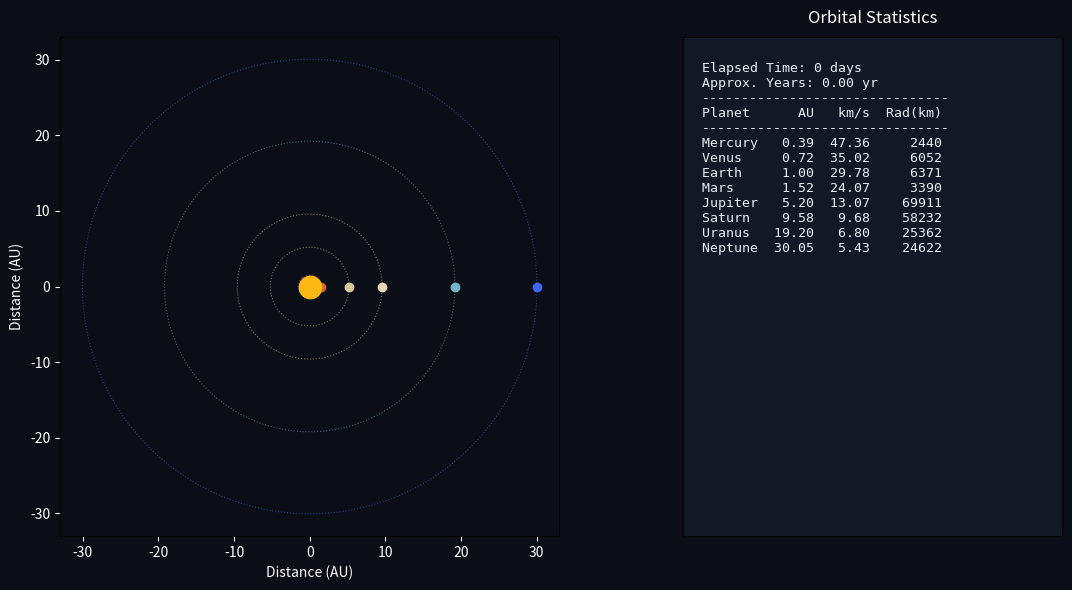

Write the Python code that produced this figure.
# solar_system_stats.py
# Source: an AI Mode conversation Roger pasted 2026-11-19 (his request:
# "Free code to make an orbital solar system graphic with statistics").
# Desktop program: Python + matplotlib. Run: pip install matplotlib,
# then: python solar_system_stats.py
# The web version of this graphic lives in the Federation science gallery
# (science-gallery.html, same planet data and statistics).
import math
import matplotlib.pyplot as plt
from matplotlib.animation import FuncAnimation

# Planet data: (name, semi-major axis in AU, orbital period in Earth days,
#               orbital speed in km/s, radius in km, color)
PLANETS = [
    ("Mercury", 0.39, 87.97, 47.36, 2439.7, "#A5A5A5"),
    ("Venus", 0.72, 224.70, 35.02, 6051.8, "#E3BB76"),
    ("Earth", 1.00, 365.25, 29.78, 6371.0, "#4F94CD"),
    ("Mars", 1.52, 686.98, 24.07, 3389.5, "#D95F43"),
    ("Jupiter", 5.20, 4332.59, 13.07, 69911.0, "#D8CA9D"),
    ("Saturn", 9.58, 10759.22, 9.68, 58232.0, "#EAD6B8"),
    ("Uranus", 19.20, 30688.50, 6.80, 25362.0, "#72B5C4"),
    ("Neptune", 30.05, 60195.00, 5.43, 24622.0, "#3E66F9"),
]

fig, (ax_orb, ax_stat) = plt.subplots(
    1, 2, figsize=(12, 6), gridspec_kw={"width_ratios": [2.2, 1]}
)
fig.patch.set_facecolor("#0B0E17")

# Left subplot: Orbital graphic
ax_orb.set_facecolor("#0B0E17")
ax_orb.set_aspect("equal")
lim = 33
ax_orb.set_xlim(-lim, lim)
ax_orb.set_ylim(-lim, lim)
ax_orb.set_xlabel("Distance (AU)", color="white")
ax_orb.set_ylabel("Distance (AU)", color="white")
ax_orb.tick_params(colors="white")
ax_orb.scatter([0], [0], s=260, color="#FDB813", label="Sun", zorder=5)

theta_circle = [2 * math.pi * i / 360 for i in range(361)]
planet_dots = []
for name, au, period, speed, radius, color in PLANETS:
    ox = [au * math.cos(t) for t in theta_circle]
    oy = [au * math.sin(t) for t in theta_circle]
    ax_orb.plot(ox, oy, linestyle=":", linewidth=0.8, color=color, alpha=0.5)
    dot, = ax_orb.plot([], [], marker="o", markersize=6, color=color, label=name)
    planet_dots.append(dot)

# Right subplot: Statistics panel
ax_stat.set_facecolor("#131826")
ax_stat.set_xticks([])
ax_stat.set_yticks([])
ax_stat.set_title("Orbital Statistics", color="white", fontsize=12, pad=10)
stats_text = ax_stat.text(
    0.05, 0.95, "", transform=ax_stat.transAxes,
    va="top", ha="left", color="#E6EDF3", fontsize=9.5, family="monospace"
)

# Advance 15 Earth days per frame
DT_DAYS = 15.0

def update(frame):
    days = frame * DT_DAYS
    lines = [
        f"Elapsed Time: {days:,.0f} days",
        f"Approx. Years: {days / 365.25:.2f} yr",
        "-" * 31,
        f"{'Planet':<8} {'AU':>5} {'km/s':>6} {'Rad(km)':>8}",
        "-" * 31,
    ]
    for idx, (name, au, period, speed, radius, color) in enumerate(PLANETS):
        angle = 2 * math.pi * (days / period)
        x = au * math.cos(angle)
        y = au * math.sin(angle)
        planet_dots[idx].set_data([x], [y])
        lines.append(f"{name:<8} {au:>5.2f} {speed:>6.2f} {radius:>8.0f}")

    stats_text.set_text("\n".join(lines))
    return planet_dots + [stats_text]

ani = FuncAnimation(fig, update, frames=400, interval=40, blit=True)
plt.tight_layout()
plt.show()
